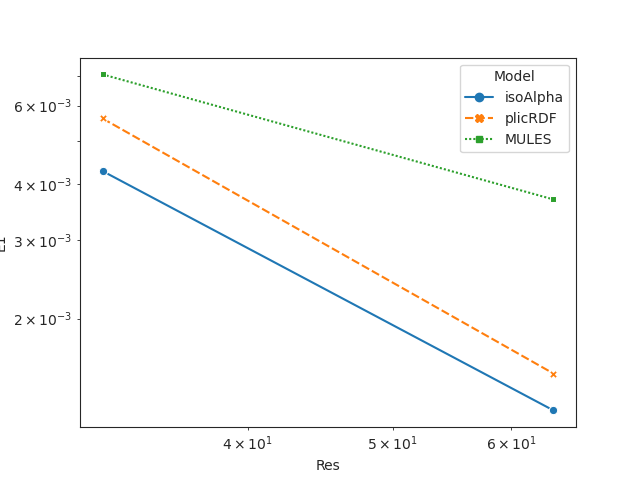

The data file committed next to this chart (first rows):
t, E1, Emass, Ebound, delta, 5, 6, Model, Res, nCells
3.0, 0.004281, 1.683e-16, 4.337e-19, 0.0419, 8192, 6.104e-05, isoAlpha, 32, 23.87
3.0, 0.001245, 7.026e-16, 2.22e-16, 0.02089, 65540, 7.629e-06, isoAlpha, 64, 47.87
3.0, 0.005616, 1.995e-16, 2.22e-16, 0.0419, 8192, 6.104e-05, plicRDF, 32, 23.87
3.0, 0.001506, 8.5e-16, 2.22e-16, 0.02089, 65540, 7.629e-06, plicRDF, 64, 47.87
3.0, 0.00705, 2.55e-16, 0.0003898, 0.0419, 8192, 6.104e-05, MULES, 32, 23.87
3.0, 0.003698, 1.405e-16, 0.002947, 0.02089, 65540, 7.629e-06, MULES, 64, 47.87
